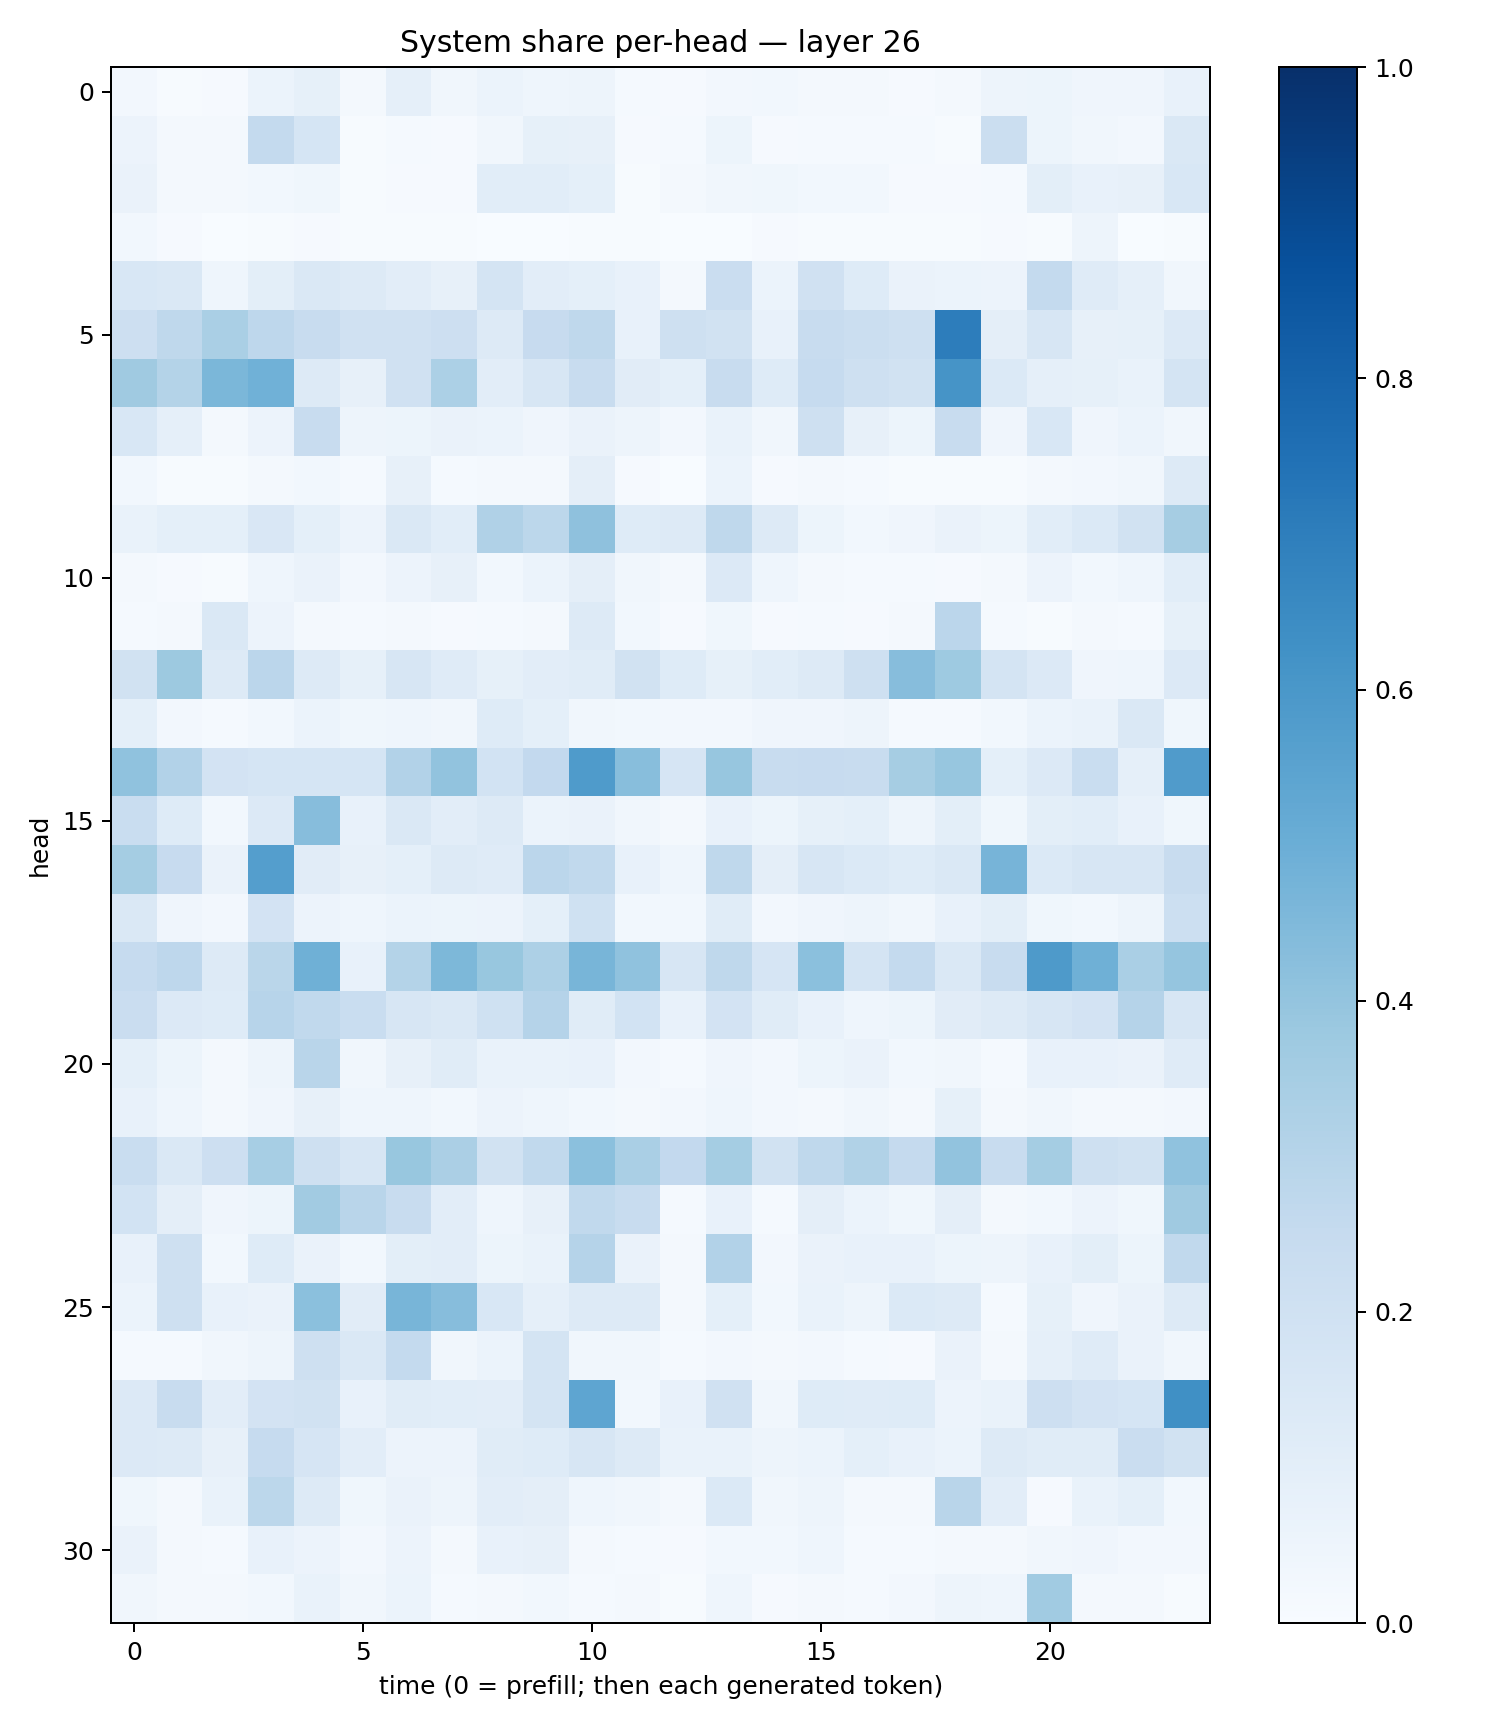

Values plotted in this chart, from the file beside it:
0.024214769, 0.007493829, 0.008403058, 0.059704706, 0.08394383, 0.019492121, 0.0865109, 0.033247963, 0.06167807, 0.044229113, 0.050443042, 0.012502492, 0.009261456, 0.025108576, 0.027494706, 0.019405214, 0.0211155, 0.009163854, 0.023321465, 0.049868286, 0.052582256, 0.040346876, 0.04145112, 0.07443832
0.05538, 0.01841, 0.01582, 0.2571, 0.1684, 0.004028, 0.01261, 0.009392, 0.03451, 0.08328, 0.08145, 0.009683, 0.01534, 0.05353, 0.01113, 0.01387, 0.01267, 0.01284, 0.007164, 0.2236, 0.05112, 0.03362, 0.02408, 0.1438
0.06399, 0.01862, 0.02057, 0.02796, 0.03723, 0.004401, 0.008693, 0.0107, 0.1071, 0.1093, 0.09372, 0.007016, 0.02062, 0.03487, 0.03527, 0.02823, 0.02781, 0.007983, 0.009615, 0.01188, 0.1005, 0.07178, 0.08156, 0.1551
0.02795, 0.009675, 0.00249, 0.004388, 0.01152, 0.006987, 0.00691, 0.006817, 0.001848, 0.0008582, 0.007105, 0.00465, 0.0006133, 0.002316, 0.00795, 0.003916, 0.006843, 0.005744, 0.007663, 0.00874, 0.004392, 0.04869, 0.003862, 0.005627
0.1556, 0.1473, 0.04603, 0.09883, 0.1426, 0.1282, 0.1037, 0.07861, 0.1756, 0.1024, 0.09366, 0.07356, 0.01583, 0.2282, 0.05931, 0.1983, 0.1232, 0.06269, 0.05874, 0.05828, 0.2573, 0.1182, 0.08804, 0.034
0.2122, 0.2697, 0.3376, 0.2758, 0.2355, 0.1983, 0.1972, 0.2121, 0.1298, 0.2446, 0.2696, 0.07812, 0.2048, 0.1914, 0.07199, 0.2395, 0.221, 0.2061, 0.6994, 0.09731, 0.1637, 0.08107, 0.0823, 0.133
0.3709, 0.307, 0.4597, 0.4878, 0.1283, 0.07845, 0.199, 0.3301, 0.1016, 0.1603, 0.2386, 0.1101, 0.09174, 0.2422, 0.1247, 0.247, 0.2045, 0.1892, 0.6109, 0.1385, 0.08612, 0.08464, 0.06884, 0.1772
0.1537, 0.08922, 0.02249, 0.0549, 0.2375, 0.0469, 0.05255, 0.06344, 0.06038, 0.04155, 0.06561, 0.04867, 0.02507, 0.06944, 0.03188, 0.2083, 0.07865, 0.05213, 0.2397, 0.04172, 0.1558, 0.04053, 0.06213, 0.0318
0.03034, 0.004284, 0.004758, 0.01583, 0.0285, 0.01277, 0.0793, 0.0145, 0.01582, 0.02215, 0.09627, 0.0115, 0.001345, 0.06128, 0.008076, 0.02239, 0.01451, 0.003991, 0.005399, 0.007535, 0.01908, 0.02479, 0.03358, 0.1314
0.06734, 0.09341, 0.09019, 0.1506, 0.09102, 0.05545, 0.147, 0.1076, 0.3175, 0.2778, 0.4122, 0.1232, 0.1307, 0.2713, 0.1301, 0.05433, 0.02867, 0.04005, 0.06266, 0.05321, 0.107, 0.1376, 0.1951, 0.3505
0.02335, 0.01122, 0.00743, 0.04389, 0.06361, 0.0259, 0.05661, 0.07912, 0.03093, 0.05915, 0.09642, 0.03384, 0.02302, 0.1355, 0.04364, 0.02087, 0.01514, 0.01228, 0.01157, 0.01941, 0.05834, 0.02999, 0.0445, 0.1069
0.01195, 0.01672, 0.1471, 0.05642, 0.02164, 0.0124, 0.01743, 0.008149, 0.0119, 0.0188, 0.1319, 0.03092, 0.007973, 0.03836, 0.01077, 0.01404, 0.009145, 0.01822, 0.2838, 0.01313, 0.004643, 0.02263, 0.01232, 0.08555
0.1879, 0.3776, 0.132, 0.2816, 0.1305, 0.08304, 0.1588, 0.1189, 0.08236, 0.1048, 0.1146, 0.1886, 0.1219, 0.08394, 0.1062, 0.1263, 0.2059, 0.4322, 0.3735, 0.1758, 0.1344, 0.04288, 0.04381, 0.1352
0.09183, 0.02525, 0.01194, 0.03038, 0.05987, 0.03756, 0.04553, 0.03243, 0.1217, 0.09033, 0.0314, 0.02864, 0.02674, 0.02464, 0.04222, 0.03967, 0.0469, 0.0132, 0.01506, 0.02926, 0.05923, 0.06876, 0.1433, 0.03854
0.4101, 0.3106, 0.18, 0.1683, 0.1695, 0.168, 0.3093, 0.4031, 0.1869, 0.2586, 0.5824, 0.4266, 0.1645, 0.3944, 0.2416, 0.2445, 0.2406, 0.3479, 0.3938, 0.09019, 0.1331, 0.2329, 0.08969, 0.5781
0.2338, 0.1225, 0.0278, 0.134, 0.4308, 0.07674, 0.1444, 0.104, 0.1288, 0.06204, 0.06637, 0.03455, 0.02082, 0.07271, 0.05097, 0.08307, 0.08995, 0.04917, 0.1011, 0.03906, 0.09837, 0.1082, 0.07141, 0.03661
0.3546, 0.2449, 0.06407, 0.5672, 0.1099, 0.08162, 0.09333, 0.1263, 0.1191, 0.2851, 0.2641, 0.07301, 0.04661, 0.2716, 0.0959, 0.1635, 0.1381, 0.1215, 0.1459, 0.4703, 0.1391, 0.1577, 0.1575, 0.2395
0.1447, 0.04287, 0.0242, 0.1814, 0.05835, 0.04416, 0.06082, 0.0524, 0.05751, 0.09135, 0.2026, 0.02802, 0.0279, 0.1169, 0.0238, 0.04176, 0.04776, 0.03132, 0.07573, 0.101, 0.0353, 0.02812, 0.04757, 0.2184
0.2463, 0.2762, 0.1281, 0.2857, 0.4902, 0.07325, 0.3055, 0.4561, 0.3893, 0.3281, 0.468, 0.4085, 0.157, 0.2705, 0.1655, 0.4204, 0.1745, 0.2543, 0.1428, 0.2422, 0.5867, 0.4892, 0.3396, 0.397
0.2303, 0.1343, 0.1229, 0.2943, 0.2634, 0.2313, 0.1621, 0.1439, 0.2013, 0.3013, 0.1158, 0.1873, 0.07323, 0.1827, 0.1158, 0.07041, 0.04566, 0.05382, 0.1106, 0.1275, 0.1566, 0.1822, 0.3021, 0.1588
0.09265, 0.05154, 0.02153, 0.04716, 0.2895, 0.03326, 0.08151, 0.1162, 0.06935, 0.06726, 0.07484, 0.02606, 0.01264, 0.03936, 0.02497, 0.05443, 0.06636, 0.03037, 0.03397, 0.01546, 0.0772, 0.07638, 0.06369, 0.1195
0.07095, 0.04366, 0.01572, 0.04038, 0.07941, 0.04374, 0.04493, 0.02811, 0.05773, 0.0437, 0.02874, 0.01613, 0.02378, 0.04581, 0.02729, 0.02304, 0.03419, 0.02306, 0.08258, 0.01618, 0.0321, 0.02158, 0.02065, 0.02546
0.2306, 0.1474, 0.2146, 0.3439, 0.2108, 0.1603, 0.3877, 0.3352, 0.1882, 0.2642, 0.4189, 0.3364, 0.2592, 0.3544, 0.1935, 0.2696, 0.3136, 0.2508, 0.4031, 0.2362, 0.3544, 0.2067, 0.1899, 0.4065
0.1857, 0.09655, 0.03931, 0.05429, 0.3613, 0.2923, 0.2413, 0.1037, 0.04342, 0.08098, 0.2631, 0.2349, 0.01406, 0.07602, 0.01297, 0.09749, 0.06198, 0.03642, 0.09483, 0.02206, 0.02859, 0.05483, 0.0354, 0.3706
0.07708, 0.2062, 0.02859, 0.1214, 0.06503, 0.0276, 0.09941, 0.1027, 0.05237, 0.0678, 0.3021, 0.06555, 0.02324, 0.3092, 0.02716, 0.06399, 0.07632, 0.07692, 0.05093, 0.04746, 0.07107, 0.09913, 0.05466, 0.2653
0.06228, 0.2097, 0.07352, 0.06498, 0.4191, 0.112, 0.4679, 0.4307, 0.1537, 0.08906, 0.1274, 0.1276, 0.02315, 0.09059, 0.03055, 0.06649, 0.04964, 0.1391, 0.1287, 0.01552, 0.08313, 0.04258, 0.0657, 0.1327
0.01304, 0.01485, 0.03255, 0.05047, 0.2033, 0.1457, 0.2573, 0.03197, 0.06055, 0.177, 0.03402, 0.03125, 0.01549, 0.02588, 0.01822, 0.02438, 0.01358, 0.01105, 0.06466, 0.02121, 0.08711, 0.12, 0.06484, 0.03389
0.1359, 0.2366, 0.1029, 0.1797, 0.1889, 0.07205, 0.1142, 0.1085, 0.1025, 0.1738, 0.5371, 0.031, 0.0774, 0.197, 0.03414, 0.1245, 0.1204, 0.1238, 0.05858, 0.07003, 0.2124, 0.1809, 0.1685, 0.6296
0.1365, 0.1261, 0.0807, 0.249, 0.1676, 0.102, 0.05679, 0.05474, 0.1159, 0.1236, 0.1621, 0.1317, 0.06718, 0.06987, 0.04882, 0.06164, 0.0935, 0.07197, 0.06158, 0.1326, 0.114, 0.1163, 0.2274, 0.1932
0.03672, 0.02295, 0.07021, 0.2803, 0.1287, 0.03681, 0.06494, 0.04918, 0.1027, 0.09455, 0.04363, 0.03149, 0.02176, 0.1394, 0.03471, 0.04926, 0.01939, 0.01876, 0.2925, 0.1021, 0.008936, 0.06672, 0.09228, 0.02987
0.06395, 0.0192, 0.01323, 0.07168, 0.05765, 0.02435, 0.05693, 0.02344, 0.07663, 0.0805, 0.01838, 0.01437, 0.01048, 0.02934, 0.02976, 0.04488, 0.01275, 0.01177, 0.01986, 0.0206, 0.03209, 0.04182, 0.02723, 0.02521
0.03303, 0.02101, 0.02067, 0.03006, 0.06932, 0.03204, 0.06082, 0.01454, 0.0218, 0.03099, 0.01227, 0.02315, 0.007098, 0.04467, 0.009239, 0.02127, 0.01494, 0.02547, 0.04927, 0.04637, 0.364, 0.02146, 0.02241, 0.007477
